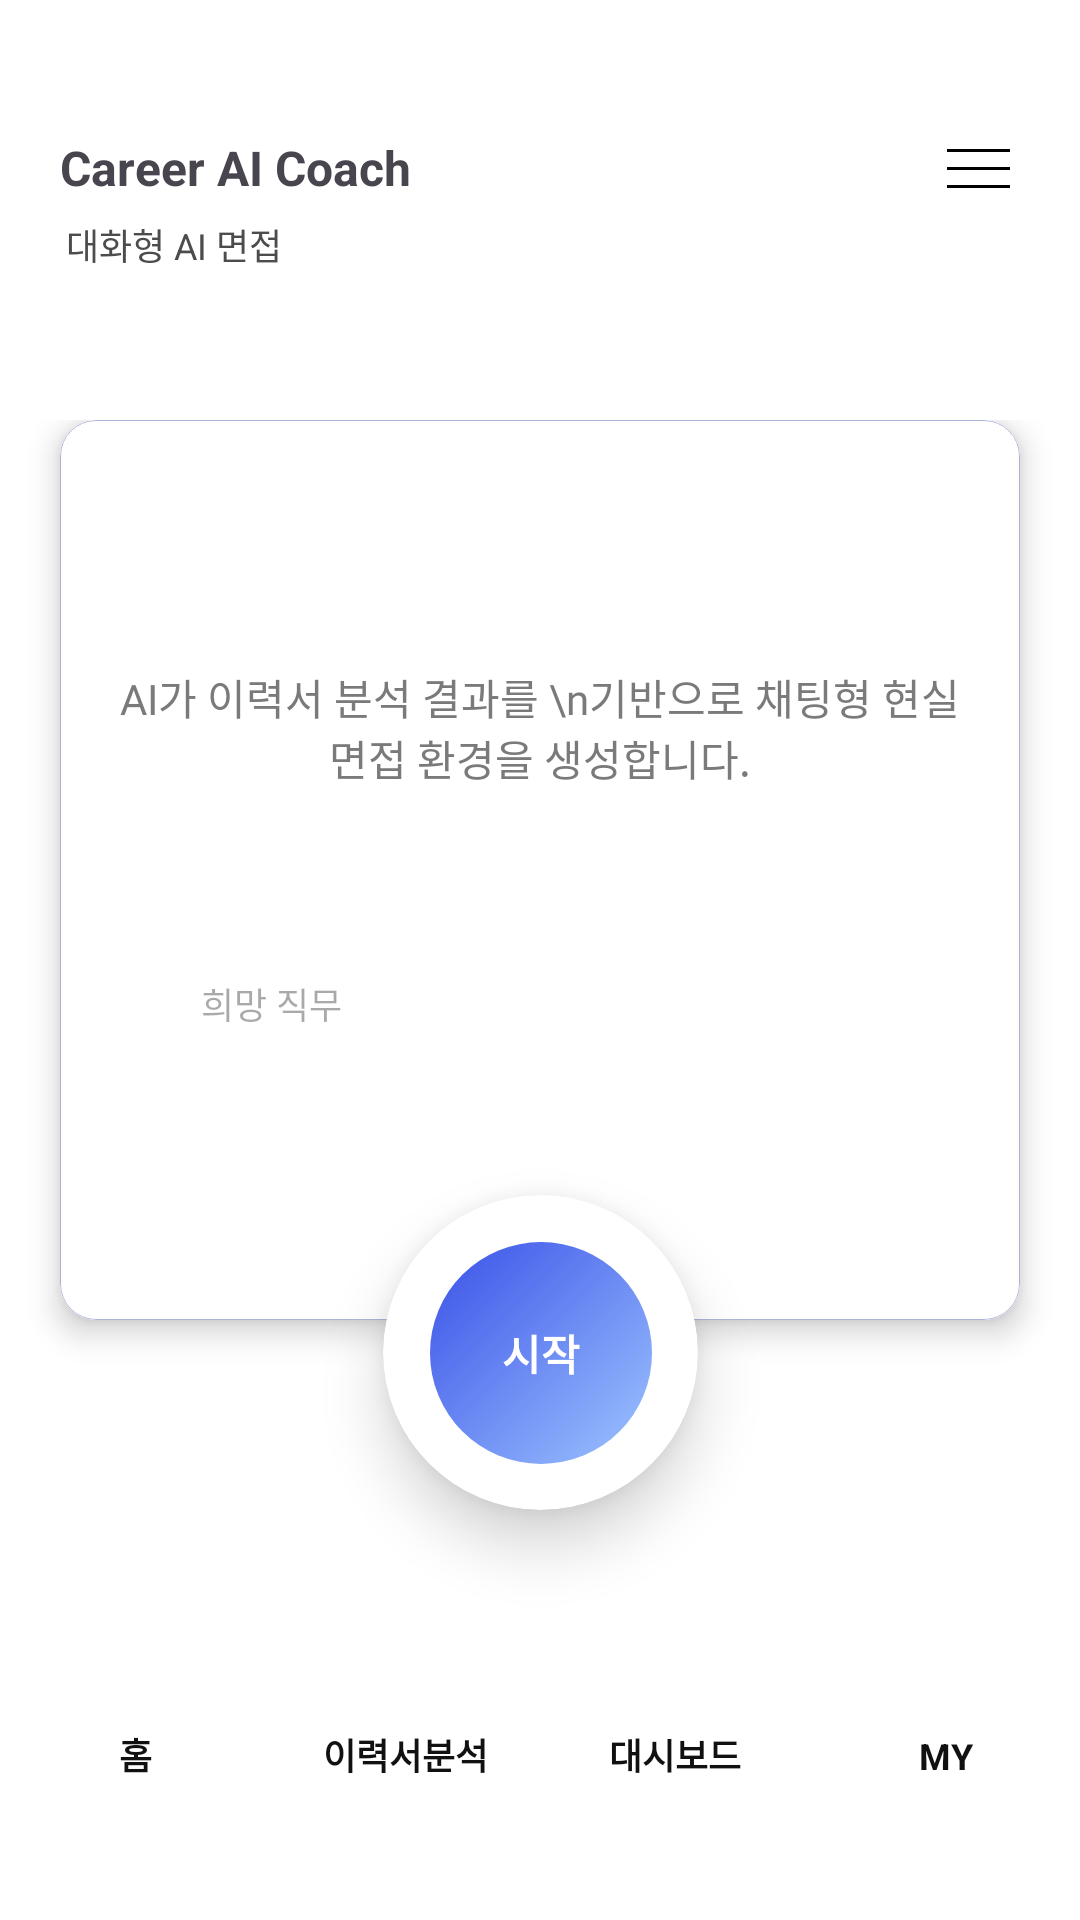

The Android layout XML behind this screen, and the referenced resources:
<!-- AndroidManifest.xml: application theme Theme.Cac -->
<!-- res/layout/activity_interview.xml -->
<?xml version="1.0" encoding="utf-8"?>
<androidx.constraintlayout.widget.ConstraintLayout xmlns:android="http://schemas.android.com/apk/res/android"
    xmlns:app="http://schemas.android.com/apk/res-auto"
    xmlns:tools="http://schemas.android.com/tools"
    android:id="@+id/main"
    android:layout_width="match_parent"
    android:layout_height="match_parent"
    android:background="#FFFFFF"
    tools:context=".InterviewActivity">

    
    <View
        android:id="@+id/titleBg"
        android:layout_width="0dp"
        android:layout_height="120dp"
        android:background="#FFFFFF"
        app:layout_constraintTop_toTopOf="parent"
        app:layout_constraintStart_toStartOf="parent"
        app:layout_constraintEnd_toEndOf="parent" />

    
    <TextView
        android:id="@+id/txtTitle"
        android:layout_width="wrap_content"
        android:layout_height="wrap_content"
        android:layout_marginStart="20dp"
        android:layout_marginTop="45dp"
        android:textSize="16sp"
        android:textStyle="bold"
        android:text="Career AI Coach"
        app:layout_constraintStart_toStartOf="parent"
        app:layout_constraintTop_toTopOf="parent" />

    
    <TextView
        android:id="@+id/txtSubtitle"
        android:layout_width="wrap_content"
        android:layout_height="wrap_content"
        android:layout_marginStart="22dp"
        android:layout_marginTop="6dp"
        android:text="대화형 AI 면접"
        android:textColor="#4C4C4C"
        android:textSize="12sp"
        app:layout_constraintStart_toStartOf="parent"
        app:layout_constraintTop_toBottomOf="@id/txtTitle" />

    
    <ImageButton
        android:id="@+id/btnMenu"
        android:layout_width="28dp"
        android:layout_height="28dp"
        android:layout_marginEnd="20dp"
        android:background="?attr/selectableItemBackgroundBorderless"
        android:contentDescription="@string/app_name"
        android:padding="0dp"
        android:src="@drawable/group_1"
        app:layout_constraintBottom_toBottomOf="@id/txtTitle"
        app:layout_constraintEnd_toEndOf="parent"
        app:layout_constraintTop_toTopOf="@id/txtTitle" />

    
    <androidx.constraintlayout.widget.ConstraintLayout
        android:id="@+id/interviewSection"
        android:layout_width="0dp"
        android:layout_height="wrap_content"
        android:layout_marginTop="20dp"
        android:paddingLeft="20dp"
        android:paddingRight="20dp"
        android:paddingBottom="60dp"
        android:clipToPadding="false"
        android:clipChildren="false"
        app:layout_constraintTop_toBottomOf="@id/titleBg"
        app:layout_constraintStart_toStartOf="parent"
        app:layout_constraintEnd_toEndOf="parent">







        
        <com.google.android.material.card.MaterialCardView
            android:id="@+id/cardInterview"
            android:layout_width="0dp"
            android:layout_height="wrap_content"
            app:layout_constraintTop_toTopOf="parent"
            app:layout_constraintStart_toStartOf="parent"
            app:layout_constraintEnd_toEndOf="parent"
            app:cardCornerRadius="12dp"
            app:cardElevation="6dp"
            app:strokeColor="#AEB4D9"
            app:strokeWidth="0.4dp">

            <androidx.constraintlayout.widget.ConstraintLayout
                android:layout_width="match_parent"
                android:layout_height="wrap_content"
                android:minHeight="300dp"
                android:padding="18dp"
                android:paddingBottom="60dp"
                android:background="#FFFFFF">

                


                <TextView
                    android:id="@+id/txtGuide"
                    android:layout_width="0dp"
                    android:layout_height="wrap_content"
                    android:layout_marginTop="64dp"
                    android:gravity="center"
                    android:text="AI가 이력서 분석 결과를 \n기반으로 채팅형 현실 면접 환경을 생성합니다."
                    android:textColor="#7A7A7A"
                    android:textSize="14sp"
                    android:fontFamily="@font/pretendard_light"
                    app:layout_constraintEnd_toEndOf="parent"
                    app:layout_constraintHorizontal_bias="0.0"
                    app:layout_constraintStart_toStartOf="parent"
                    app:layout_constraintTop_toTopOf="parent" />

                <androidx.constraintlayout.widget.ConstraintLayout
                    android:id="@+id/boxJob"
                    android:layout_width="0dp"
                    android:layout_height="44dp"
                    android:layout_marginLeft="15dp"
                    android:layout_marginRight="15dp"
                    android:layout_marginTop="50dp"
                    android:background="@drawable/bg_input_gray"
                    app:layout_constraintTop_toBottomOf="@id/txtGuide"
                    app:layout_constraintStart_toStartOf="parent"
                    app:layout_constraintEnd_toEndOf="parent">
                    <EditText
                        android:id="@+id/etJobInput"
                        android:layout_width="match_parent"
                        android:layout_height="match_parent"
                        android:background="@android:color/transparent"
                        android:hint="희망 직무"
                        android:paddingStart="14dp"
                        android:textSize="12sp"
                        android:inputType="text" />
                </androidx.constraintlayout.widget.ConstraintLayout>


            </androidx.constraintlayout.widget.ConstraintLayout>
        </com.google.android.material.card.MaterialCardView>

        
        <androidx.constraintlayout.widget.ConstraintLayout
            android:id="@+id/btnStartCircle"
            android:layout_width="105dp"
            android:layout_height="105dp"
            android:layout_marginTop="-42dp"
            android:elevation="30dp"
            android:clickable="true"
            android:focusable="true"
            app:layout_constraintTop_toBottomOf="@id/cardInterview"
            app:layout_constraintStart_toStartOf="parent"
            app:layout_constraintEnd_toEndOf="parent">

            <com.google.android.material.card.MaterialCardView
                android:id="@+id/startRing"
                android:layout_width="match_parent"
                android:layout_height="match_parent"
                app:cardBackgroundColor="#FFFFFF"
                app:cardCornerRadius="55dp"
                app:cardElevation="12dp"
                app:cardUseCompatPadding="false"
                app:strokeWidth="0dp"
                app:layout_constraintStart_toStartOf="parent"
                app:layout_constraintTop_toTopOf="parent"
                app:layout_constraintEnd_toEndOf="parent"
                app:layout_constraintBottom_toBottomOf="parent">

                <androidx.constraintlayout.widget.ConstraintLayout
                    android:layout_width="match_parent"
                    android:layout_height="match_parent">

                    <View
                        android:id="@+id/startInner"
                        android:layout_width="74dp"
                        android:layout_height="74dp"
                        android:background="@drawable/bg_analyze_circle"
                        app:layout_constraintTop_toTopOf="parent"
                        app:layout_constraintBottom_toBottomOf="parent"
                        app:layout_constraintStart_toStartOf="parent"
                        app:layout_constraintEnd_toEndOf="parent" />

                    <TextView
                        android:id="@+id/txtStart"
                        android:layout_width="74dp"
                        android:layout_height="74dp"
                        android:gravity="center"
                        android:text="시작"
                        android:textColor="#FFFFFF"
                        android:textSize="14sp"
                        android:textStyle="bold"
                        app:layout_constraintTop_toTopOf="@id/startInner"
                        app:layout_constraintBottom_toBottomOf="@id/startInner"
                        app:layout_constraintStart_toStartOf="@id/startInner"
                        app:layout_constraintEnd_toEndOf="@id/startInner" />

                </androidx.constraintlayout.widget.ConstraintLayout>
            </com.google.android.material.card.MaterialCardView>

        </androidx.constraintlayout.widget.ConstraintLayout>

    </androidx.constraintlayout.widget.ConstraintLayout>

    
    <LinearLayout
        android:id="@+id/bottomTab"
        android:layout_width="0dp"
        android:layout_height="74dp"
        android:background="#FFFFFF"
        android:gravity="top"
        android:orientation="horizontal"
        android:paddingTop="4dp"
        app:layout_constraintBottom_toBottomOf="parent"
        app:layout_constraintEnd_toEndOf="parent"
        app:layout_constraintStart_toStartOf="parent">

        <TextView
            android:id="@+id/btnNoticeh"
            android:layout_width="0dp"
            android:layout_height="wrap_content"
            android:layout_weight="1"
            android:gravity="center"
            android:paddingTop="6dp"
            android:paddingBottom="6dp"

            android:text="홈"
            android:textColor="#111111"
            android:textSize="12sp"
            android:textStyle="bold"

            android:clickable="true"
            android:focusable="true"
            android:background="@null"/>


        <TextView
            android:id="@+id/btnresume"
            android:layout_width="0dp"
            android:layout_height="wrap_content"
            android:layout_weight="1"
            android:gravity="center"
            android:paddingTop="6dp"
            android:paddingBottom="6dp"

            android:text="이력서분석"
            android:textColor="#111111"
            android:textSize="12sp"
            android:textStyle="bold"

            android:clickable="true"
            android:focusable="true"
            android:background="@null"/>


        <TextView
            android:id="@+id/btnNoticev"
            android:layout_width="0dp"
            android:layout_height="wrap_content"
            android:layout_weight="1"
            android:gravity="center"
            android:paddingTop="6dp"
            android:paddingBottom="6dp"

            android:text="대시보드"
            android:textColor="#111111"
            android:textSize="12sp"
            android:textStyle="bold"

            android:clickable="true"
            android:focusable="true"
            android:background="@null"/>


        <TextView
            android:id="@+id/btnNoticev2"
            android:layout_width="0dp"
            android:layout_height="wrap_content"
            android:layout_weight="1"
            android:gravity="center"
            android:paddingTop="6dp"
            android:paddingBottom="6dp"

            android:text="MY"
            android:textColor="#111111"
            android:textSize="12sp"
            android:textStyle="bold"

            android:clickable="true"
            android:focusable="true"
            android:background="@null"/>
    </LinearLayout>

</androidx.constraintlayout.widget.ConstraintLayout>
<!-- resources referenced by this layout -->
<resources>
  <!-- drawable bg_analyze_circle (drawable) -->
  <?xml version="1.0" encoding="utf-8"?>
  <shape xmlns:android="http://schemas.android.com/apk/res/android"
      android:shape="oval">
      <gradient
          android:angle="135"
          android:startColor="#9EC5FF"
          android:endColor="#3950E7" />
  </shape>
  <!-- drawable group_1 (drawable) -->
  <vector xmlns:android="http://schemas.android.com/apk/res/android"
      android:width="21dp"
      android:height="13dp"
      android:viewportWidth="21"
      android:viewportHeight="13">
    <path
        android:pathData="M0,0h21v1h-21z"
        android:fillColor="#000000"/>
    <path
        android:pathData="M0,6h21v1h-21z"
        android:fillColor="#000000"/>
    <path
        android:pathData="M0,12h21v1h-21z"
        android:fillColor="#000000"/>
  </vector>
  <string name="app_name">Career AI Coach</string>
  <style name="Theme.Cac" parent="Base.Theme.Cac" />
  <style name="Base.Theme.Cac" parent="Theme.Material3.DayNight.NoActionBar">
          <item name="android:windowLightStatusBar">true</item>
          <item name="android:statusBarColor">@android:color/transparent</item>
      </style>
</resources>
